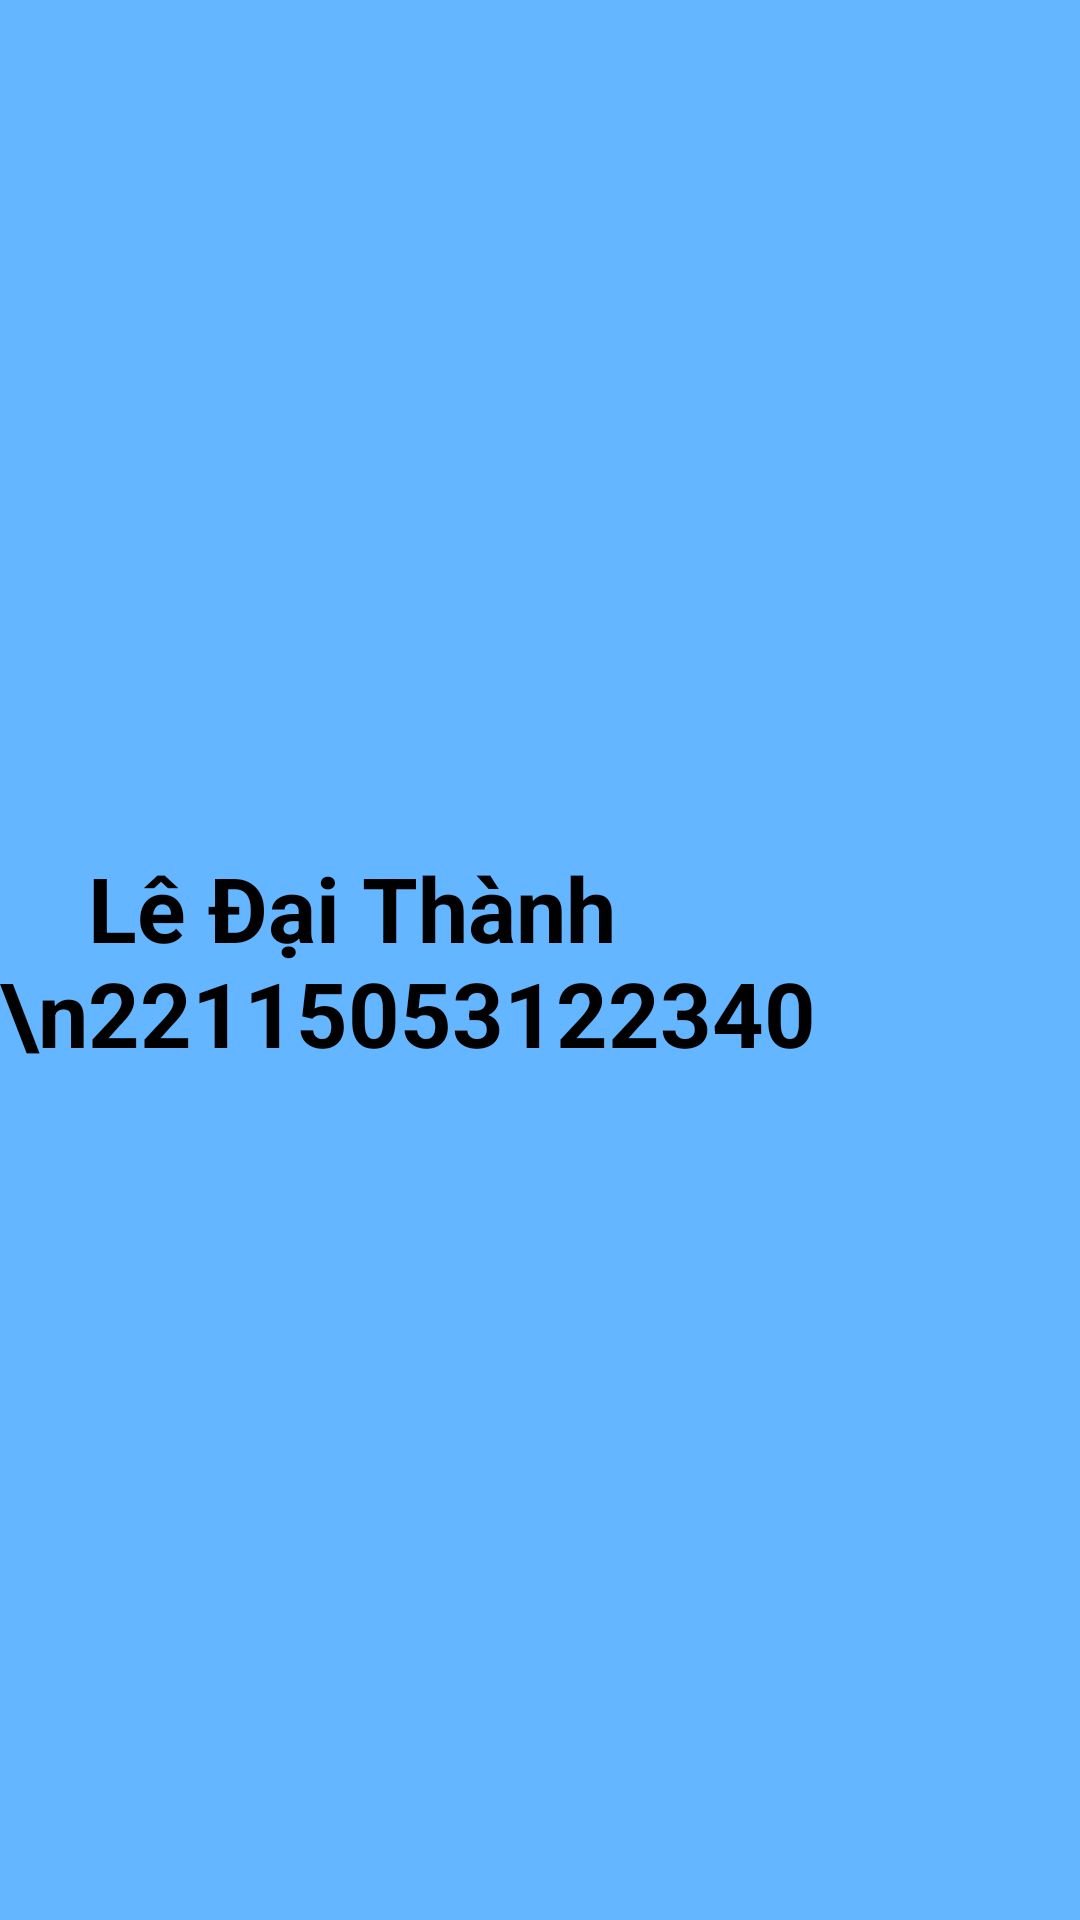

Write the Android layout XML for this screen, with the resource values it uses.
<!-- AndroidManifest.xml: application theme Theme.Ck -->
<!-- res/layout/fragment_tab3.xml -->
<?xml version="1.0" encoding="utf-8"?>
<RelativeLayout xmlns:android="http://schemas.android.com/apk/res/android"
    xmlns:tools="http://schemas.android.com/tools"
    android:layout_width="match_parent"
    android:layout_height="match_parent"
    tools:context=".home.Tab3Fragment"
    android:background="#63B6FF">

    
    <TextView
        android:layout_width="wrap_content"
        android:layout_height="wrap_content"
        android:layout_centerInParent="true"
        android:textSize="30sp"
        android:textStyle="bold"
        android:text="    Lê Đại Thành \n22115053122340" />

</RelativeLayout>
<!-- resources referenced by this layout -->
<resources>

</resources>
